2-way image classification set "Project" from GitHub (Hmmza-tariq/DIP); label vocabulary: gun, knife.

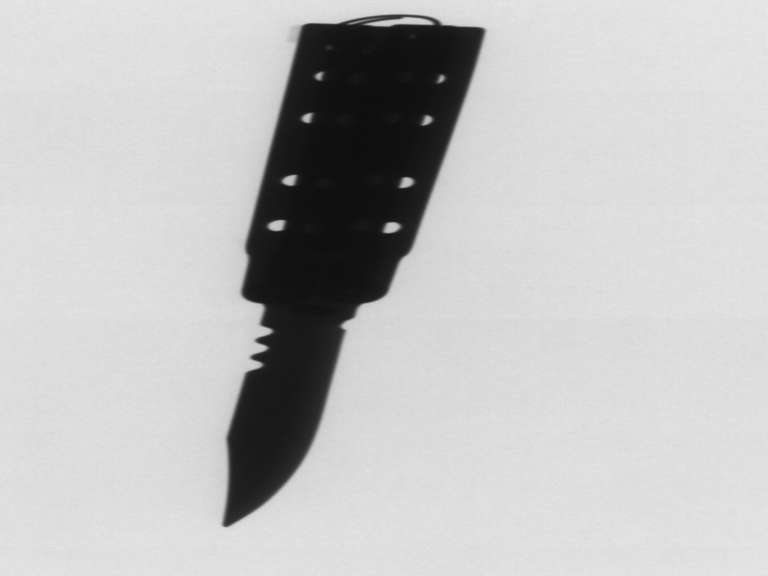
Label: knife

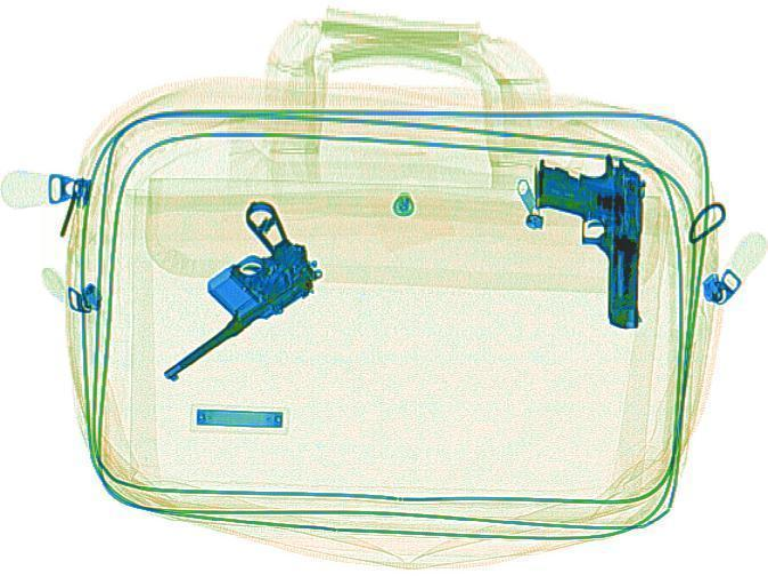
Label: gun

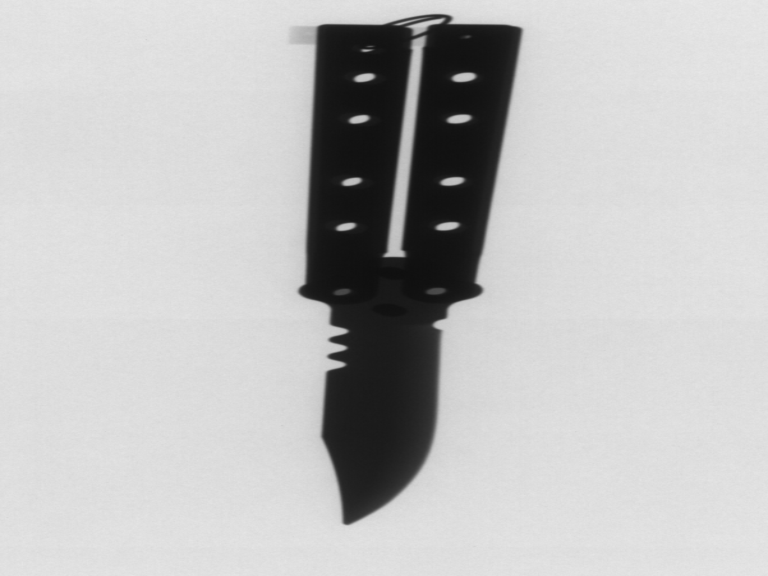
Label: knife

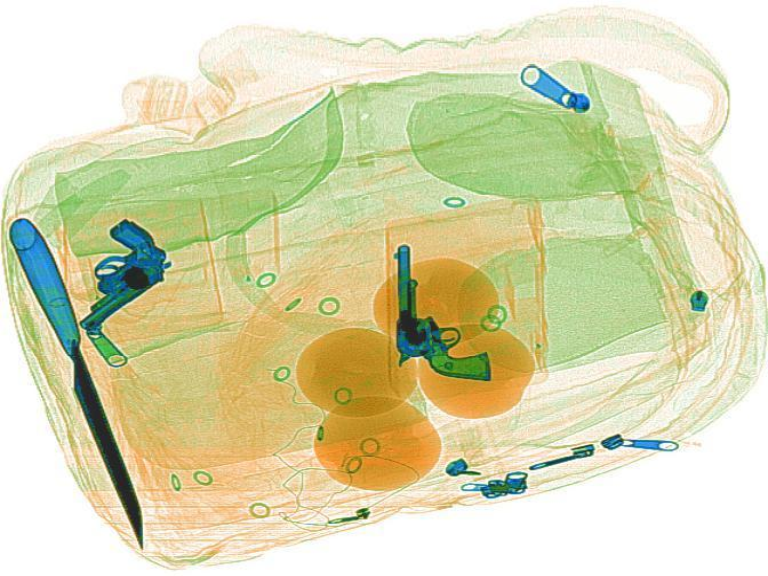
Label: gun

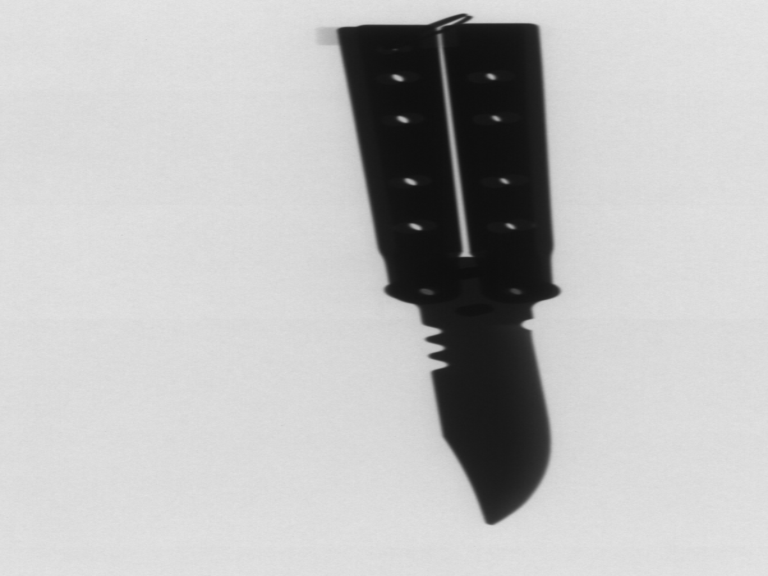
Label: knife

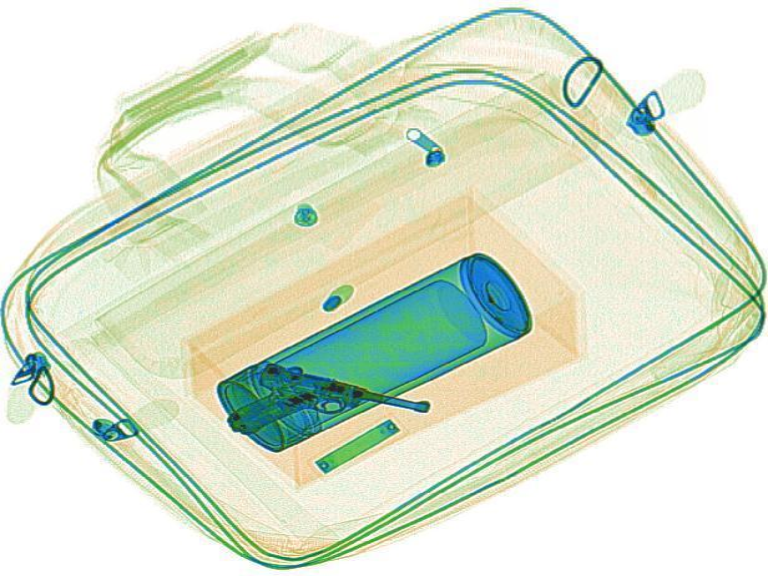
Label: gun
